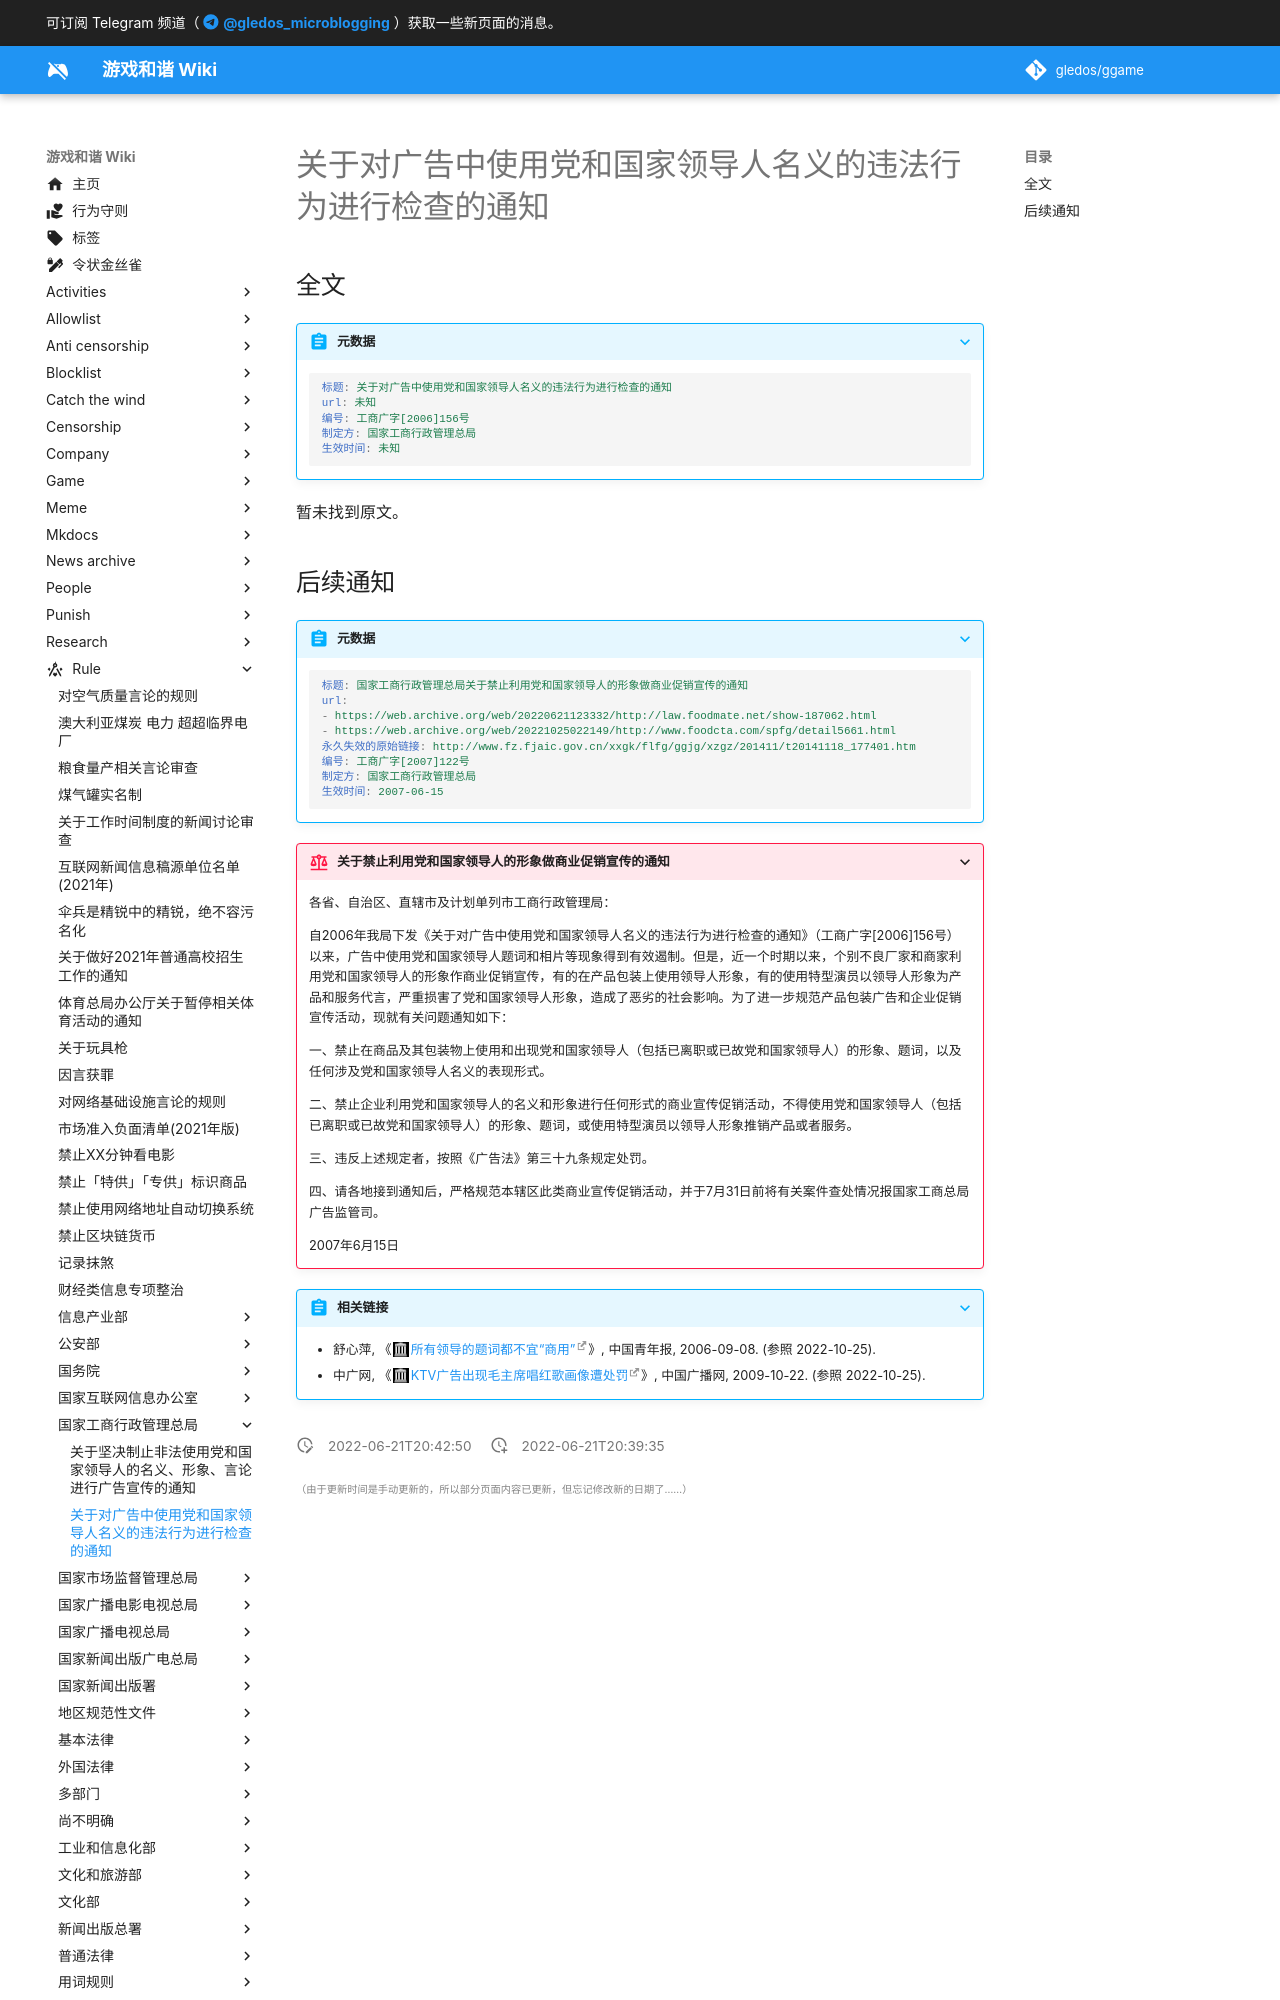

repository: gledos/ggame · page: rule/国家工商行政管理总局/关于对广告中使用党和国家领导人名义的违法行为进行检查的通知.html · generator: mkdocs

---
title: 关于对广告中使用党和国家领导人名义的违法行为进行检查的通知
search:
  exclude: true
description:
published: true
date: "2022-06-21T20:42:50"
特殊标签标记: #无标签
editor: markdown
dateCreated: "2022-06-21T20:39:35"
---

## 全文

> [!abstract]+ 元数据
>
> ```YAML
> 标题: 关于对广告中使用党和国家领导人名义的违法行为进行检查的通知
> url: 未知
> 编号: 工商广字[2006]156号
> 制定方: 国家工商行政管理总局
> 生效时间: 未知
> ```

暂未找到原文。
